pico-8 play session: no input (idle), after a click and taps of 🅾, ❎, 🅾+❎, 🅾 in the second before t = 0

[t = 1 s] idle ~1s (no d-pad/buttons)
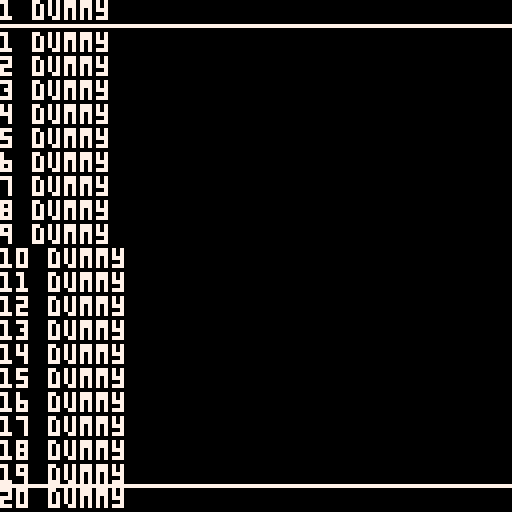

pico-8 cartridge
version 16
__lua__
--a simple file explorer in
--pico-8, which make no sense

function _init()
	
end

function _update()

end

function _draw()
	cls()
	draw_ui()
	print_dummy(1,0,0)
	print_dummy(30,0,8)
end
-->8
function print_all()
	dirlist=ls()
	for k,v in pairs(dirlist) do
		print(k.." "..v)
	end
end

function draw_ui()
	line(0,6,127,6,7)
	line(0,121,127,121,7)
end

function print_dummy(n,x,y)
	for i=1,n do
		print(i.." dummy",x,y+(i-1)*6)
	end
end
